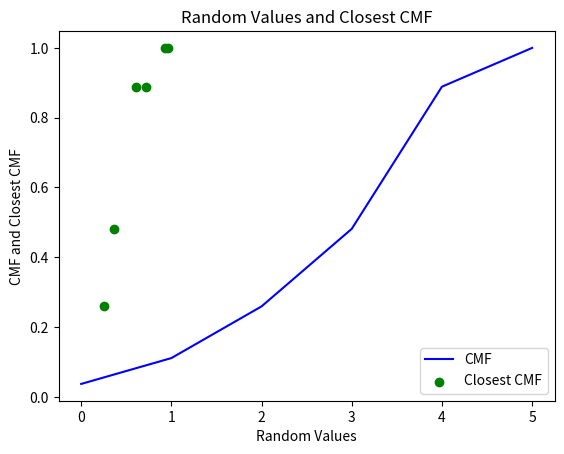

The script that saved this image:
import random
import matplotlib.pyplot as plt

# Given list `p`
p = [1, 2, 4, 6, 11, 3]

# Compute PMF and CMF
pmf = []
cmf = []
cmf_sum = 0

# Compute PMF
for value in p:
    pmf_value = value / sum(p)
    pmf.append(pmf_value)

# Compute CMF
for pmf_value in pmf:
    cmf_sum += pmf_value
    cmf.append(cmf_sum)

# Print sample and assert sum of PMF
print(f"Sample = {p}")
print(f"Sum of PMF = {sum(pmf)}")

print(f"PMF = {pmf}")
print(f"CMF = {cmf}")

# Number of random values to generate
num_random_values = 6

# Generate random values and find closest CMF values
random_values = []
closest_cmf_values = []

for _ in range(num_random_values):
    # Generate a random value from a uniform distribution
    random_value = random.uniform(0, 1)
    random_values.append(random_value)
    
    # Initialize the closest CMF value
    closest_cmf_value = None
    
    # Find the closest CMF value greater than the random value
    for cmf_value in cmf:
        if cmf_value > random_value:
            closest_cmf_value = cmf_value
            break
            
    closest_cmf_values.append(closest_cmf_value)
    print(f"Random value: {random_value}")
    print(f"Closest CMF value greater than {random_value}: {closest_cmf_value}")

# Plotting the CMF
plt.plot(cmf, label='CMF', color='blue')

# Plot random values on x-axis and closest CMF values on y-axis
plt.scatter(random_values, closest_cmf_values, color='green', marker='o', label='Closest CMF')

# Add labels and title to the plot
plt.xlabel('Random Values')
plt.ylabel('CMF and Closest CMF')
plt.title('Random Values and Closest CMF')

# Add a legend
plt.legend()

# Display the plot
plt.show()
